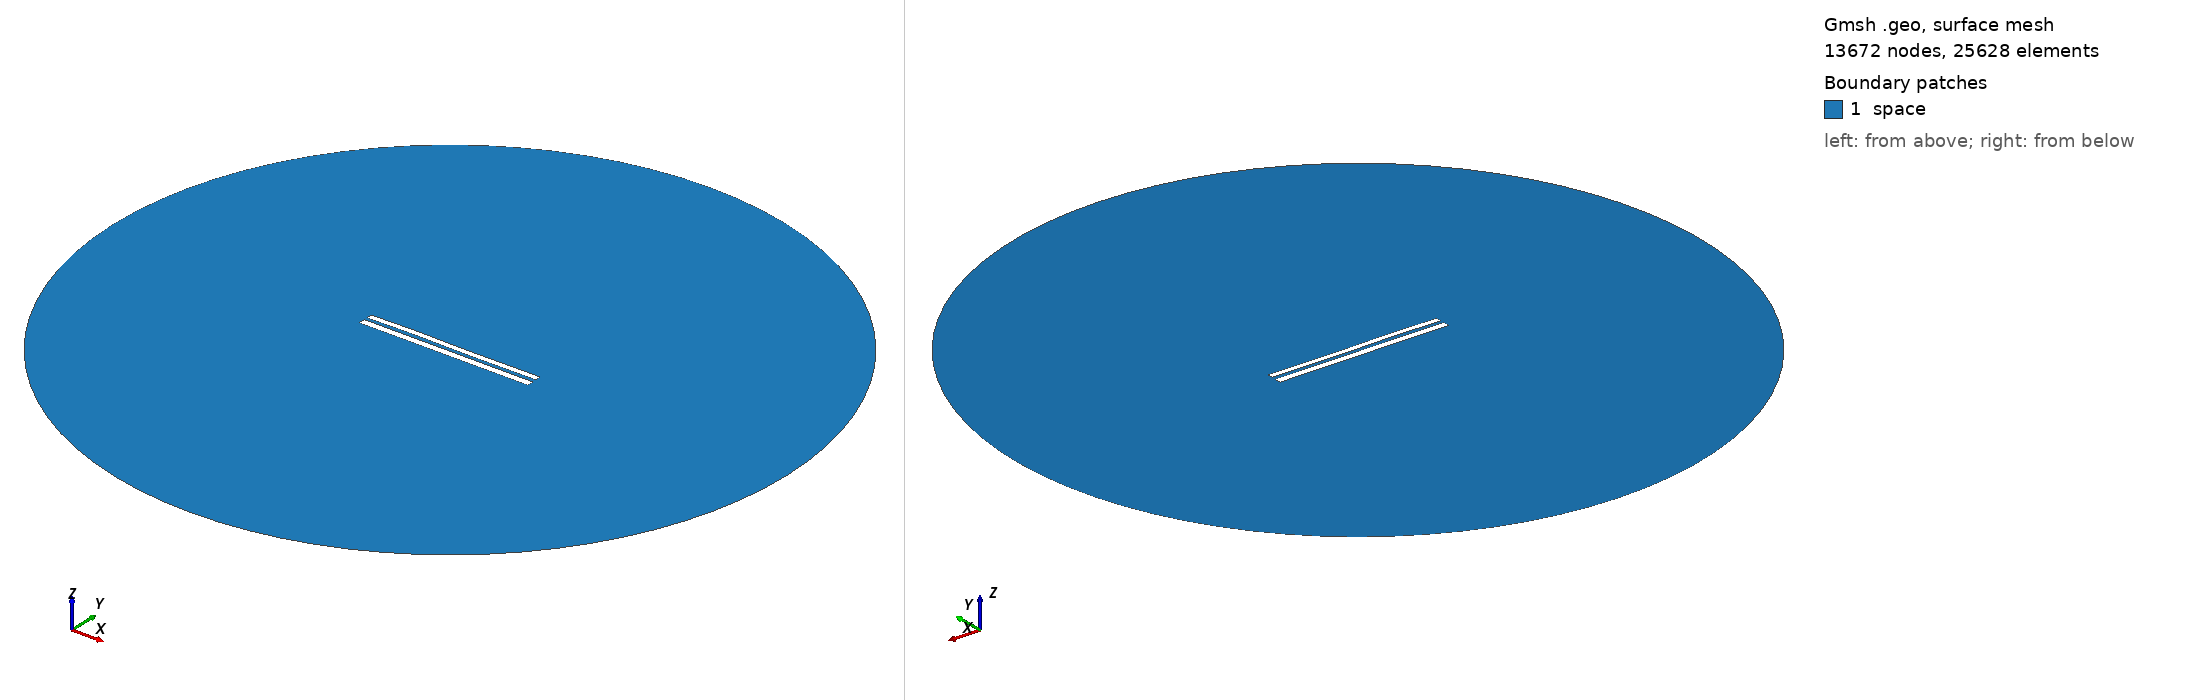

Gmsh geometry script, surface-meshed: 13672 nodes, 25628 surface elements. Boundary patches (legend numbers): 1 space. Left view from above one corner, right view from below the opposite corner. Legend entries are the model's physical surfaces. The drawing asked Gmsh for element sizes between 1% and 20% of the model's largest extent; the script's own settings can give other sizes.

=== 7474.geo (drawn) ===
//---------------------------------------
// Geometry kernel
//---------------------------------------

SetFactory("OpenCASCADE");



//---------------------------------------
// Parameters of the geometry
//---------------------------------------

// Overetch of the upper plate
overetch = 0.25;

// Distance between the plates
distance = 1.75;

// Discretization over the x axis (for the deformation)
nx = 50; 

// Length of the plate
L = 100 - overetch; 

// Number of modes
n = 4; 

// 1st mode coefficient
coeff(1) = 0.15;
beta(1) = 0.596864 * 3.1415926535 / L;

// 2nd mode coefficient
coeff(2) = 0.07499999999999998;
beta(2) = 1.49418 * 3.1415926535 / L;

// 3rd mode coefficient
coeff(3) = 0.15;
beta(3) = 2.50025 * 3.1415926535 / L;

// 4th mode coefficient
coeff(4) = 0.07499999999999998;
beta(4) = 3.49999 * 3.1415926535 / L;



//---------------------------------------
// Upper plate (deformed rectangle)
//---------------------------------------

// Coordiantes of the upper plate
xmin = -50;
xmax = 50 - overetch;

// Height of the upper plate
yheight = 4 - 2 * overetch;

// Indexes of the points
UpperID[] = {};
LowerID[] = {};
LeftID[] = {};
RightID[] = {};

// Point index
p = 1;

// Horizontal edges
For i In {1:nx}
    x = xmin + (i-1)*(xmax - xmin)/(nx-1);

    y_bottom = distance / 2 + overetch;
    For j In {1:n}
        C = (Cosh(beta(j)*L) + Cos(beta(j)*L)) / (Sinh(beta(j)*L) + Sin(beta(j)*L));
        y_bottom  = y_bottom + coeff(j) * (Cosh(beta(j)*(x+50)) - Cos(beta(j)*(x+50)) - C * (Sinh(beta(j)*(x+50)) - Sin(beta(j)*(x+50))));
    EndFor

    y_top = y_bottom + yheight;

    Point(p) = {x, y_top, 0, 1.0};
    UpperID[i] = p;
    p = p + 1;

    Point(p) = {x, y_bottom, 0, 1.0};
    LowerID[i] = p;
    p = p + 1;
EndFor

// Create point lists
UpperPts[] = {}; LowerPts[] = {};
For i In {1:nx}
  UpperPts[] += {UpperID[i]};
  LowerPts[] += {LowerID[i]};
EndFor

// Build splines
Spline(1) = {UpperPts[]};
Spline(2) = {LowerPts[]};
Line(3) = {LowerPts[nx-1], UpperPts[nx-1]};
Line(4) = {LowerPts[0], UpperPts[0]};

// Build the plane surface
Curve Loop(1) = {2, 3, -1, -4};
Plane Surface(1) = {1};



//---------------------------------------
// Lower plate (rectangle)
//---------------------------------------

// Vertices
Point(1001) = {-50, -1, 0, 1.0};
Point(1002) = { 50, -1, 0, 1.0};
Point(1003) = { 50,  -5, 0, 1.0};
Point(1004) = {-50,  -5, 0, 1.0};

// Edges
Line(5) = {1001, 1002};
Line(6) = {1002, 1003};
Line(7) = {1003, 1004};
Line(8) = {1004, 1001};

// Plane surface
Line Loop(2) = {5, 6, 7, 8};
Plane Surface(2) = {2}; 



//---------------------------------------
// Outer (fictious) boundary
//---------------------------------------

// Points
Point(1005) = {0, 0, 0};       // Center
Point(1006) = {200, 0, 0};     // Start point
Point(1007) = {0, 200, 0};     // 90 degrees
Point(1008) = {-200, 0, 0};    // 180 degrees
Point(1009) = {0, -200, 0};    // 270 degrees

// Circle arcs (each needs start, center, end)
Circle(9) = {1006, 1005, 1007};
Circle(10) = {1007, 1005, 1008};
Circle(11) = {1008, 1005, 1009};
Circle(12) = {1009, 1005, 1006};

// Plane surface for the entire domain
Curve Loop(3) = {9, 10, 11, 12};
Surface(3) = {3};

// Subtract the plates from the whole domain to obtain the actual domain where we want to solve the equations
BooleanDifference{ Surface{3}; Delete; }{ Surface{1}; Surface{2}; Delete; }




//---------------------------------------
// Transfinite Lines/Curves
//---------------------------------------

// Set the number of points on the boundaries
r = 7;

// Plates
Transfinite Curve {1, 2} = 50*r Using Progression 1;
Transfinite Curve {3, 4} = 2*r Using Progression 1;
Transfinite Line {5, 7} = 50*r Using Progression 1;
Transfinite Line {6, 8} = 2*r Using Progression 1;

// Outer boundary
Transfinite Line {9, 10, 11, 12} = 20 Using Progression 1;



//---------------------------------------
// Physical groups
//---------------------------------------                

// Physical curves (boundaries)
Physical Line("force_segment", 10) = {2};
Physical Line("upper_plate", 11) = {1, 3, 4};
Physical Line("lower_plate", 12) = {5, 6, 7, 8};
Physical Line("boundary", 20) = {9, 10, 11, 12};

// Physical Surfaces
Physical Surface("space", 30) = {3};



//---------------------------------------
// 6. Generate the Mesh
//---------------------------------------

// 2D mesh generation
Mesh 2;
